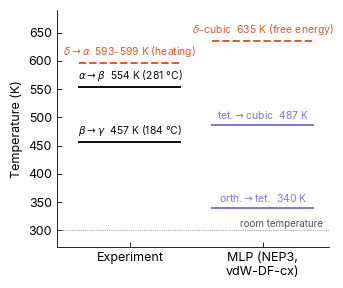

The script that saved this image: (Note: this script raises an exception after producing the figure.)
#!/usr/bin/env python3
"""
Two literature figures for the CsPbI3 phase-diagram slides (project figure style).
  assets/phase_ladder.png        transition temperatures: experiment vs MLP (NEP3, vdW-DF-cx)
  assets/phase_delta_functional.png  delta-cubic transition temperature by functional (NEP3) vs experiment
Data: Marronnier et al., ACS Nano 12, 3477 (2018) (powder, cooling 2.5 C/min);
Holley, Burlingame, Loo, J. Mater. Chem. C (2025) (DSC, delta -> alpha 326 C; Ke et al. 320 C);
Fransson, Wiktor, Erhart, J. Phys. Chem. C 127, 13773 (2023) (NEP3/GPUMD; heating values; Table I);
Braeckevelt et al., arXiv:2602.20058 (2026) (experimental delta -> gamma range 548-599 K).
"""
import matplotlib
matplotlib.use("Agg")
import matplotlib.pyplot as plt
from matplotlib import font_manager

FONT = "Inter" if any(f.name == "Inter" for f in font_manager.fontManager.ttflist) else "DejaVu Sans"
plt.rcParams.update({"font.family": FONT, "font.size": 9, "axes.linewidth": 0.6,
                     "xtick.direction": "in", "ytick.direction": "in",
                     "xtick.major.width": 0.6, "ytick.major.width": 0.6})
CM = 1 / 2.54
TXT, MUT, OR, PU = "#0B0B0B", "#52514E", "#D85A30", "#7F77DD"

# ---- figure 1: temperature ladder ----
fig, ax = plt.subplots(figsize=(8.5 * CM, 7.0 * CM))
cols = {"Experiment": 0, "MLP (NEP3,\nvdW-DF-cx)": 1}
lines = [  # (column, T in K, label, colour, style)
    (0, 554, r"$\alpha\rightarrow\beta$  554 K (281 °C)", TXT, "-"),
    (0, 457, r"$\beta\rightarrow\gamma$  457 K (184 °C)", TXT, "-"),
    (0, 596, r"$\delta\rightarrow\alpha$  593–599 K (heating)", OR, "--"),
    (1, 487, r"tet.$\rightarrow$cubic  487 K", PU, "-"),
    (1, 340, r"orth.$\rightarrow$tet.  340 K", PU, "-"),
    (1, 635, r"$\delta$–cubic  635 K (free energy)", OR, "--"),
]
for c, T, lab, col, ls in lines:
    ax.plot([c - 0.38, c + 0.38], [T, T], color=col, lw=1.4, ls=ls)
    ax.text(c, T + 7, lab, ha="center", va="bottom", fontsize=7.5, color=col)
ax.axhline(300, color=MUT, lw=0.5, ls=":")
ax.text(1.45, 302, "room temperature", ha="right", va="bottom", fontsize=7, color=MUT)
ax.set_xlim(-0.55, 1.5)
ax.set_ylim(270, 690)
ax.set_xticks(list(cols.values()))
ax.set_xticklabels(list(cols.keys()))
ax.set_ylabel("Temperature (K)")
for s in ("top", "right"):
    ax.spines[s].set_visible(False)
fig.tight_layout(pad=0.3)
fig.savefig("assets/phase_ladder.png", dpi=600, facecolor="white")

# ---- figure 2: delta-cubic transition by functional ----
fig, ax = plt.subplots(figsize=(8.5 * CM, 5.5 * CM))
data = [("PBE", 310), ("PBEsol", 380), ("SCAN", 432), ("vdW-DF-cx", 635)]
y = range(len(data))
ax.axvspan(548, 599, color=OR, alpha=0.15, lw=0, zorder=0)
ax.text(573, len(data) - 0.5, "experiment 548–599 K", ha="center", va="bottom", fontsize=7.5, color=OR)
ax.set_ylim(-0.5, len(data) - 0.05)
for k, (name, T) in zip(y, data):
    col = PU if name == "PBEsol" else MUT
    ax.barh(k, T, height=0.55, color=col, zorder=2)
    ax.text(T + 8, k, "%d K" % T, va="center", fontsize=7.5, color=TXT)
ax.set_yticks(list(y))
ax.set_yticklabels([d[0] for d in data])
ax.set_xlim(0, 720)
ax.set_xlabel(r"$\delta$–cubic transition temperature (K)")
for s in ("top", "right"):
    ax.spines[s].set_visible(False)
fig.tight_layout(pad=0.3)
fig.savefig("assets/phase_delta_functional.png", dpi=600, facecolor="white")
print("written assets/phase_ladder.png, assets/phase_delta_functional.png")
